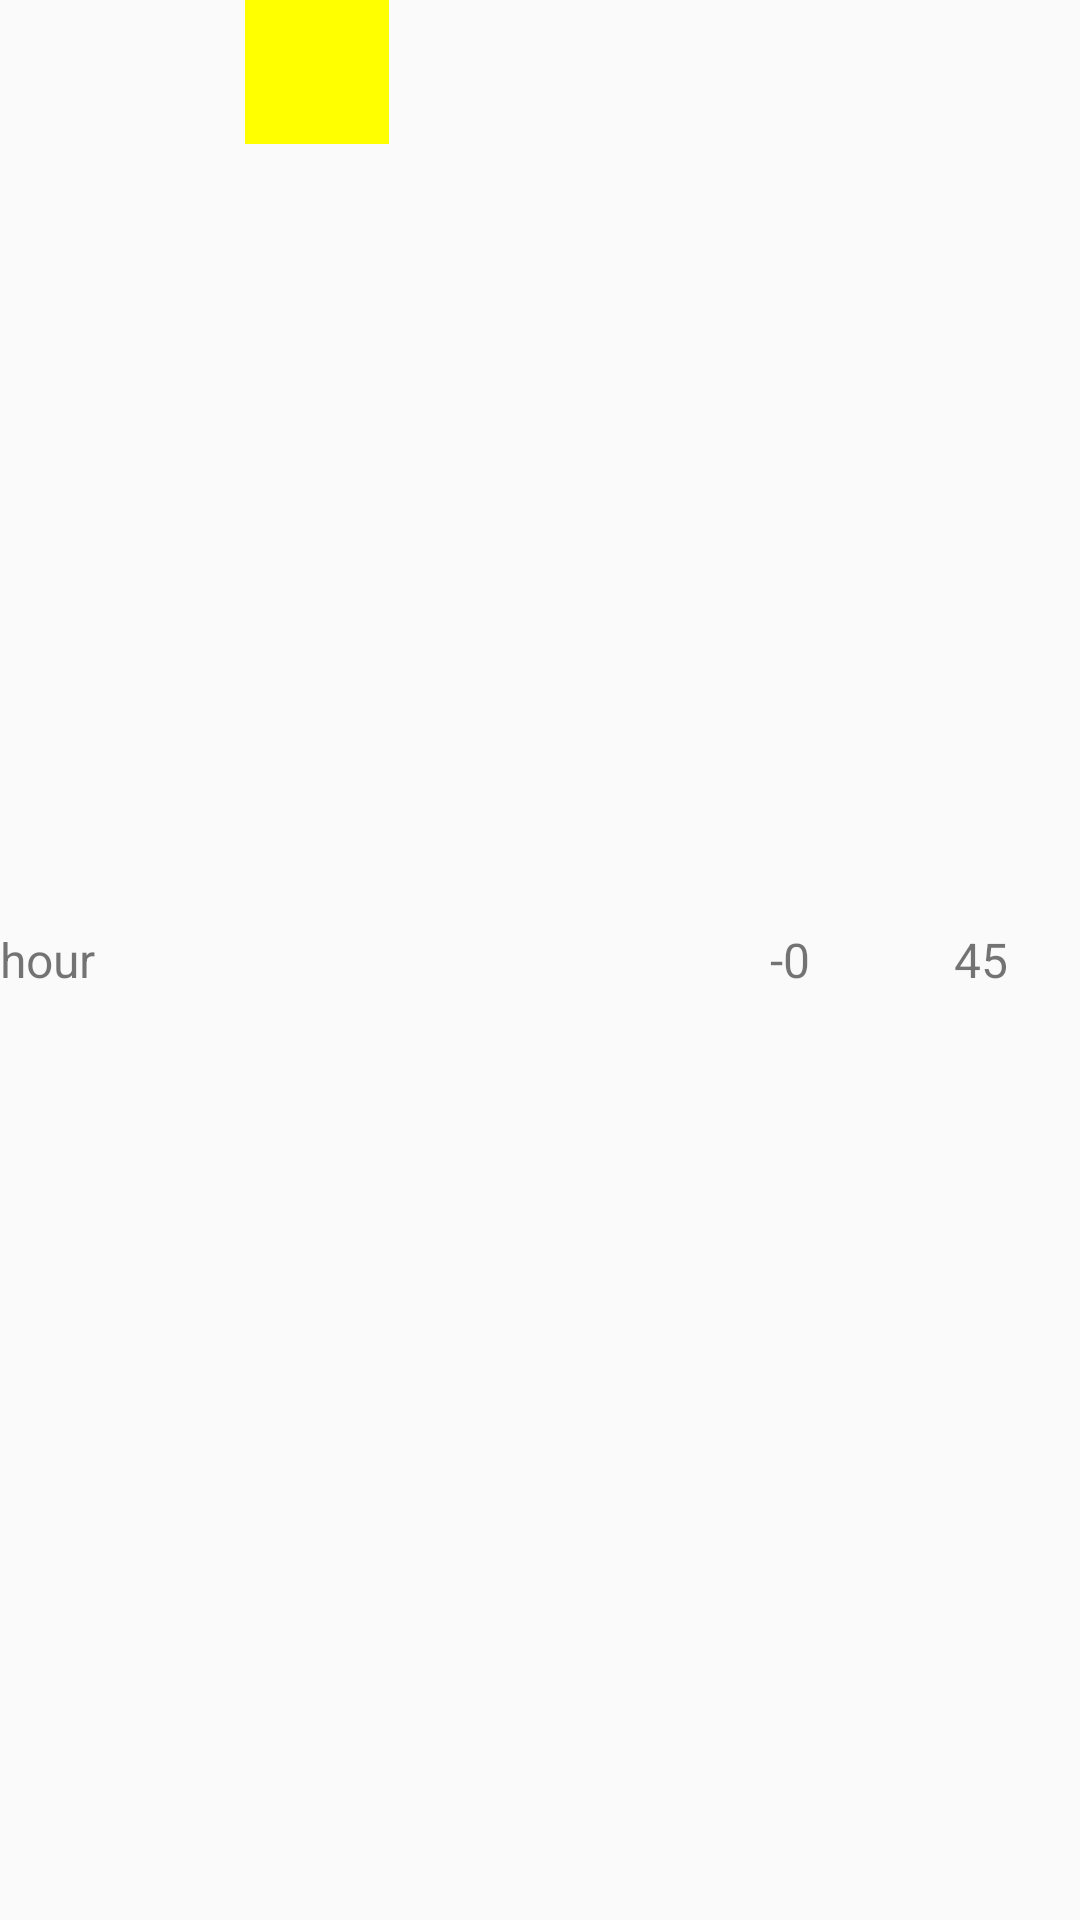

Reconstruct the res/layout file that produces this screen, plus the resources it refers to.
<!-- AndroidManifest.xml: application theme AppTheme -->
<!-- res/layout/hour_item.xml -->
<?xml version="1.0" encoding="utf-8"?>
<RelativeLayout xmlns:android="http://schemas.android.com/apk/res/android"
              android:orientation="horizontal"
              android:layout_width="match_parent"
              android:layout_height="wrap_content">

    <TextView android:text="hour"
              android:layout_centerVertical="true"
              android:id="@+id/hour"
              android:textSize="16sp"
              android:layout_width="wrap_content"
              android:layout_height="wrap_content"/>

    <ImageView
            android:background="@color/yellow"
            android:layout_marginHorizontal="50dp"
            android:id="@+id/hourImg"
            android:layout_toRightOf="@id/hour"
            android:layout_width="48dp"
            android:layout_height="48dp"/>

    <TextView android:layout_width="wrap_content"
              android:layout_height="wrap_content"
              android:layout_centerVertical="true"
              android:id="@+id/hourMin"
              android:text="-0"
              android:textSize="16sp"
              android:layout_marginHorizontal="24dp"
                android:layout_toLeftOf="@id/hourMax"/>

    <TextView android:id="@+id/hourMax"
              android:layout_centerVertical="true"
              android:layout_alignParentEnd="true"
              android:textSize="16sp"
            android:layout_marginHorizontal="24dp"
              android:text="45"
            android:layout_width="wrap_content"
              android:layout_height="wrap_content"/>

</RelativeLayout>
<!-- resources referenced by this layout -->
<resources>
  <color name="yellow">#FFFF00</color>
  <style name="AppTheme" parent="Theme.AppCompat.Light.DarkActionBar">
          
          <item name="colorPrimary">@color/colorPrimary</item>
          <item name="colorPrimaryDark">@color/colorPrimaryDark</item>
          <item name="colorAccent">@color/colorAccent</item>
      </style>
  <color name="colorPrimary">#008577</color>
  <color name="colorPrimaryDark">#00574B</color>
  <color name="colorAccent">#D81B60</color>
</resources>
